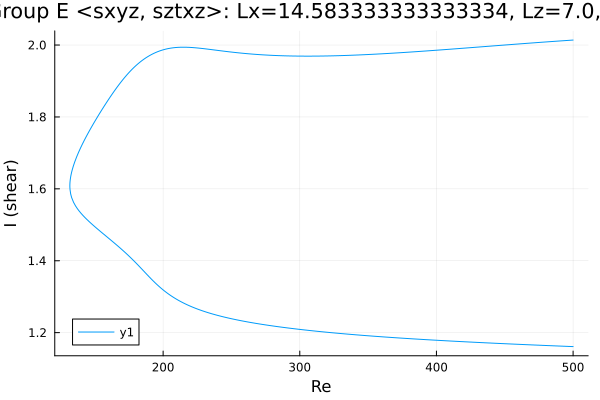

Source data for this figure (header and first rows):
Re, shear
500.0, 2.014
499.9, 2.014
498.5, 2.013
497.1, 2.013
495.7, 2.013
494.3, 2.012
492.9, 2.012
491.4, 2.012
490, 2.011
488.6, 2.011
487.2, 2.011
485.8, 2.01
484.4, 2.01
483, 2.009
481.5, 2.009
480.1, 2.009
478.7, 2.008
477.3, 2.008
475.9, 2.007
474.5, 2.007
473.1, 2.007
471.6, 2.006
470.2, 2.006
468.8, 2.005
467.4, 2.005
466, 2.005
464.6, 2.004
463.2, 2.004
461.7, 2.003
460.3, 2.003
458.9, 2.003
457.5, 2.002
456.1, 2.002
454.7, 2.001
453.3, 2.001
451.8, 2.001
450.4, 2
449, 2
447.6, 1.999
446.2, 1.999
444.8, 1.999
443.4, 1.998
441.9, 1.998
440.5, 1.997
439.1, 1.997
437.7, 1.996
436.3, 1.996
434.9, 1.996
433.5, 1.995
432, 1.995
430.6, 1.994
429.2, 1.994
427.8, 1.994
426.4, 1.993
425, 1.993
423.6, 1.992
422.1, 1.992
420.7, 1.991
419.3, 1.991
417.9, 1.991
... 530 more rows
